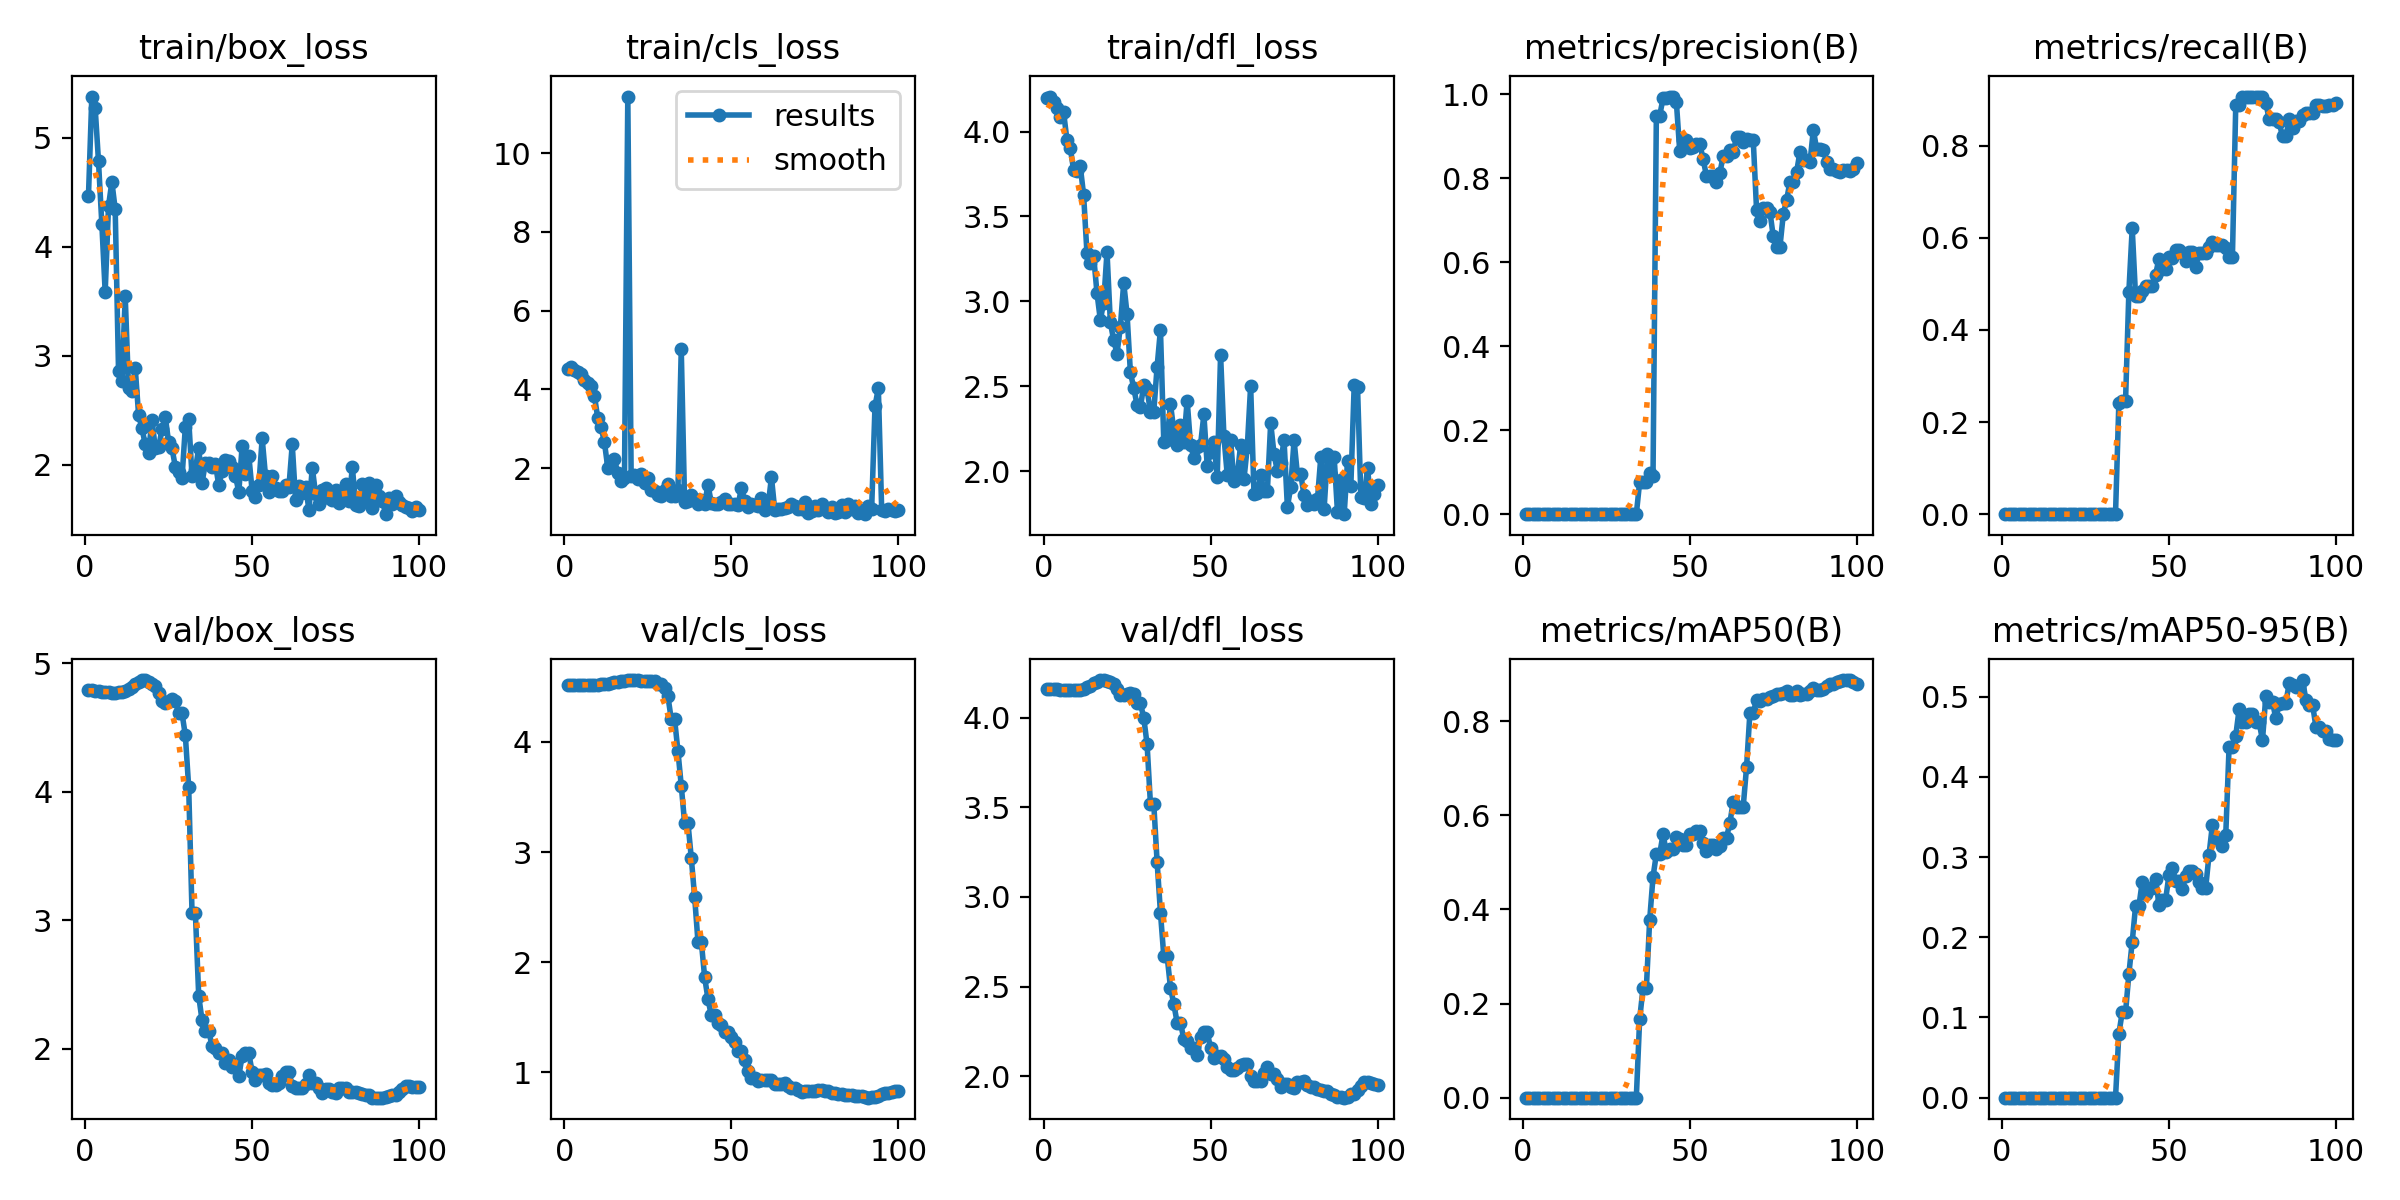

Data behind this chart, as committed beside it:
epoch, time, train/box_loss, train/cls_loss, train/dfl_loss, metrics/precision(B), metrics/recall(B), metrics/mAP50(B), metrics/mAP50-95(B), val/box_loss, val/cls_loss, val/dfl_loss, lr/pg0, lr/pg1, lr/pg2
1, 45.06, 4.467, 4.528, 4.2, 0, 0, 0, 0, 4.791, 4.519, 4.16, 2.222e-05, 2.222e-05, 2.222e-05
2, 126.8, 5.376, 4.571, 4.207, 0, 0, 0, 0, 4.79, 4.519, 4.16, 5.50001e-05, 5.50001e-05, 5.50001e-05
3, 261, 5.274, 4.504, 4.174, 0, 0, 0, 0, 4.789, 4.518, 4.16, 8.71202e-05, 8.71202e-05, 8.71202e-05
4, 390.2, 4.781, 4.454, 4.14, 0, 0, 0, 0, 4.785, 4.518, 4.158, 0.0001186, 0.0001186, 0.0001186
5, 490.5, 4.207, 4.388, 4.088, 0, 0, 0, 0, 4.781, 4.517, 4.156, 0.0001494, 0.0001494, 0.0001494
6, 538.6, 3.582, 4.242, 4.115, 0, 0, 0, 0, 4.778, 4.517, 4.155, 0.0001795, 0.0001795, 0.0001795
7, 584.2, 4.373, 4.171, 3.952, 0, 0, 0, 0, 4.775, 4.518, 4.154, 0.000209, 0.000209, 0.000209
8, 628.1, 4.593, 4.083, 3.903, 0, 0, 0, 0, 4.774, 4.518, 4.154, 0.0002378, 0.0002378, 0.0002378
9, 673, 4.343, 3.837, 3.774, 0, 0, 0, 0, 4.773, 4.519, 4.153, 0.000266, 0.000266, 0.000266
10, 718.2, 2.855, 3.276, 3.765, 0, 0, 0, 0, 4.775, 4.52, 4.154, 0.0002935, 0.0002935, 0.0002935
11, 765.9, 2.77, 3.043, 3.796, 0, 0, 0, 0, 4.779, 4.523, 4.156, 0.0003203, 0.0003203, 0.0003203
12, 812.6, 3.544, 2.658, 3.626, 0, 0, 0, 0, 4.784, 4.525, 4.159, 0.0003465, 0.0003465, 0.0003465
13, 858.1, 2.699, 2.014, 3.284, 0, 0, 0, 0, 4.803, 4.531, 4.17, 0.000372, 0.000372, 0.000372
14, 903.7, 2.679, 2.183, 3.224, 0, 0, 0, 0, 4.815, 4.534, 4.177, 0.0003969, 0.0003969, 0.0003969
15, 948.9, 2.883, 2.224, 3.267, 0, 0, 0, 0, 4.842, 4.541, 4.192, 0.0004211, 0.0004211, 0.0004211
16, 994.3, 2.458, 1.874, 3.049, 0, 0, 0, 0, 4.854, 4.545, 4.198, 0.0004446, 0.0004446, 0.0004446
17, 1040, 2.333, 1.683, 2.891, 0, 0, 0, 0, 4.871, 4.552, 4.209, 0.0004675, 0.0004675, 0.0004675
18, 1084, 2.187, 1.75, 2.992, 0, 0, 0, 0, 4.87, 4.557, 4.211, 0.0004897, 0.0004897, 0.0004897
19, 1132, 2.11, 11.43, 3.291, 0, 0, 0, 0, 4.856, 4.56, 4.204, 0.0005113, 0.0005113, 0.0005113
20, 1180, 2.413, 1.799, 2.877, 0, 0, 0, 0, 4.844, 4.562, 4.199, 0.0005322, 0.0005322, 0.0005322
21, 1224, 2.151, 1.824, 2.77, 0, 0, 0, 0, 4.821, 4.562, 4.186, 0.0005524, 0.0005524, 0.0005524
22, 1267, 2.158, 1.732, 2.693, 0, 0, 0, 0, 4.77, 4.559, 4.159, 0.000572, 0.000572, 0.000572
23, 1312, 2.326, 1.851, 2.85, 0, 0, 0, 0, 4.708, 4.554, 4.129, 0.0005909, 0.0005909, 0.0005909
24, 1355, 2.437, 1.612, 3.109, 0, 0, 0, 0, 4.696, 4.554, 4.125, 0.0006092, 0.0006092, 0.0006092
25, 1401, 2.203, 1.745, 2.926, 0, 0, 0, 0, 4.707, 4.556, 4.132, 0.0006268, 0.0006268, 0.0006268
26, 1445, 2.151, 1.45, 2.582, 0, 0, 0, 0, 4.724, 4.557, 4.14, 0.0006437, 0.0006437, 0.0006437
27, 1490, 1.98, 1.41, 2.49, 0, 0, 0, 0, 4.71, 4.552, 4.13, 0.00066, 0.00066, 0.00066
28, 1533, 1.932, 1.328, 2.389, 0, 0, 0, 0, 4.612, 4.529, 4.08, 0.0006756, 0.0006756, 0.0006756
29, 1576, 1.876, 1.285, 2.375, 0, 0, 0, 0, 4.612, 4.529, 4.08, 0.0006906, 0.0006906, 0.0006906
30, 1620, 2.348, 1.436, 2.506, 0, 0, 0, 0, 4.44, 4.49, 4, 0.0007049, 0.0007049, 0.0007049
31, 1664, 2.416, 1.595, 2.482, 0, 0, 0, 0, 4.035, 4.417, 3.851, 0.0007185, 0.0007185, 0.0007185
32, 1707, 1.895, 1.283, 2.349, 0, 0, 0, 0, 3.057, 4.208, 3.52, 0.0007315, 0.0007315, 0.0007315
33, 1750, 1.954, 1.285, 2.349, 0, 0, 0, 0, 3.057, 4.208, 3.52, 0.0007439, 0.0007439, 0.0007439
34, 1793, 2.153, 1.439, 2.615, 0, 0, 0, 0, 2.411, 3.92, 3.195, 0.000748, 0.000748, 0.000748
35, 1836, 1.833, 5.014, 2.833, 0.07661, 0.2415, 0.167, 0.07955, 2.219, 3.604, 2.912, 0.000737, 0.000737, 0.000737
36, 1879, 2.015, 1.137, 2.171, 0.07757, 0.2449, 0.2321, 0.1064, 2.136, 3.268, 2.669, 0.000726, 0.000726, 0.000726
37, 1922, 2.018, 1.176, 2.181, 0.07757, 0.2449, 0.2321, 0.1064, 2.136, 3.268, 2.669, 0.000715, 0.000715, 0.000715
38, 1966, 1.979, 1.318, 2.394, 0.09887, 0.4833, 0.3778, 0.1541, 2.021, 2.949, 2.494, 0.000704, 0.000704, 0.000704
39, 2009, 2.004, 1.228, 2.241, 0.09085, 0.6208, 0.4692, 0.1943, 2.006, 2.596, 2.402, 0.000693, 0.000693, 0.000693
40, 2052, 1.812, 1.087, 2.155, 0.9491, 0.473, 0.5179, 0.2387, 1.968, 2.188, 2.298, 0.000682, 0.000682, 0.000682
41, 2096, 1.938, 1.188, 2.274, 0.9491, 0.473, 0.5179, 0.2387, 1.968, 2.188, 2.298, 0.000671, 0.000671, 0.000671
42, 2140, 2.043, 1.089, 2.174, 0.9902, 0.4837, 0.5597, 0.2693, 1.887, 1.865, 2.206, 0.00066, 0.00066, 0.00066
43, 2183, 2.038, 1.575, 2.415, 0.9917, 0.4958, 0.5222, 0.2536, 1.91, 1.666, 2.194, 0.000649, 0.000649, 0.000649
44, 2227, 1.975, 1.119, 2.155, 0.9945, 0.4945, 0.5285, 0.2618, 1.856, 1.517, 2.155, 0.000638, 0.000638, 0.000638
45, 2271, 1.9, 1.094, 2.079, 0.9945, 0.4945, 0.5285, 0.2618, 1.856, 1.517, 2.155, 0.000627, 0.000627, 0.000627
46, 2316, 1.746, 1.09, 2.144, 0.9805, 0.5198, 0.5534, 0.2727, 1.789, 1.452, 2.12, 0.000616, 0.000616, 0.000616
47, 2360, 2.172, 1.152, 2.154, 0.8642, 0.5545, 0.5492, 0.2409, 1.94, 1.433, 2.217, 0.0006051, 0.0006051, 0.0006051
48, 2404, 1.915, 1.21, 2.334, 0.8921, 0.5324, 0.538, 0.247, 1.963, 1.368, 2.246, 0.0005941, 0.0005941, 0.0005941
49, 2448, 2.082, 1.096, 2.031, 0.8921, 0.5324, 0.538, 0.247, 1.963, 1.368, 2.246, 0.0005831, 0.0005831, 0.0005831
50, 2493, 1.756, 1.083, 2.111, 0.8709, 0.5585, 0.5606, 0.2776, 1.818, 1.323, 2.157, 0.0005721, 0.0005721, 0.0005721
51, 2539, 1.702, 1.103, 2.17, 0.8743, 0.5554, 0.5603, 0.2865, 1.752, 1.276, 2.103, 0.0005611, 0.0005611, 0.0005611
52, 2584, 1.81, 1.056, 1.968, 0.8813, 0.5732, 0.5666, 0.2703, 1.792, 1.199, 2.11, 0.0005501, 0.0005501, 0.0005501
53, 2629, 2.241, 1.494, 2.686, 0.8813, 0.5732, 0.5666, 0.2703, 1.792, 1.199, 2.11, 0.0005391, 0.0005391, 0.0005391
54, 2674, 1.893, 1.162, 2.204, 0.8458, 0.5672, 0.5418, 0.2598, 1.8, 1.113, 2.098, 0.0005281, 0.0005281, 0.0005281
55, 2719, 1.748, 1.004, 1.975, 0.8052, 0.5493, 0.5241, 0.2767, 1.733, 1.013, 2.049, 0.0005171, 0.0005171, 0.0005171
56, 2764, 1.899, 1.102, 2.183, 0.8055, 0.5683, 0.5366, 0.2828, 1.713, 0.9452, 2.035, 0.0005061, 0.0005061, 0.0005061
57, 2809, 1.782, 1.077, 1.939, 0.8055, 0.5683, 0.5366, 0.2828, 1.713, 0.9452, 2.035, 0.0004951, 0.0004951, 0.0004951
58, 2854, 1.763, 1.046, 1.972, 0.7918, 0.5357, 0.5288, 0.2792, 1.732, 0.9187, 2.043, 0.0004841, 0.0004841, 0.0004841
59, 2899, 1.76, 1.251, 2.155, 0.812, 0.5672, 0.5352, 0.2685, 1.786, 0.9282, 2.061, 0.0004731, 0.0004731, 0.0004731
60, 2944, 1.814, 0.9404, 1.952, 0.8531, 0.5672, 0.5527, 0.2618, 1.82, 0.9325, 2.07, 0.0004621, 0.0004621, 0.0004621
... 40 more rows
